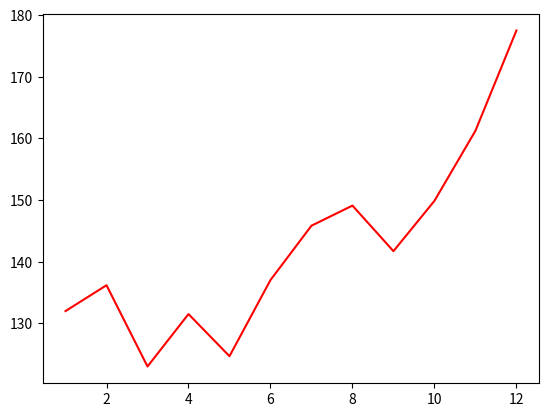

Source code (Python): (Note: this script raises an exception after producing the figure.)
from matplotlib import pyplot as plt
import numpy as np
apple = [131.99, 136.18, 123, 131.5, 124.67, 137.02, 145.84, 149.1, 141.71, 149.87, 161.24, 177.51]
micr = [231.79, 233.22, 238.45, 250.1, 247, 271,5, 283,1, 301.5, 282.26, 331.83, 333.49, 336.27]
google =[91.79, 101.1, 103.2, 117.88, 117.85, 122.59, 134.7, 144.83, 133.78, 148, 142.76, 145.05]
mes = [1, 2, 3, 4, 5, 6, 7, 8, 9, 10, 11, 12]
plt.plot(mes, apple, c = "r") #red
plt.plot(mes, micr, c = "g") #green
plt.plot(mes, google, c = "b") #blue
plt.grid()
plt.show()